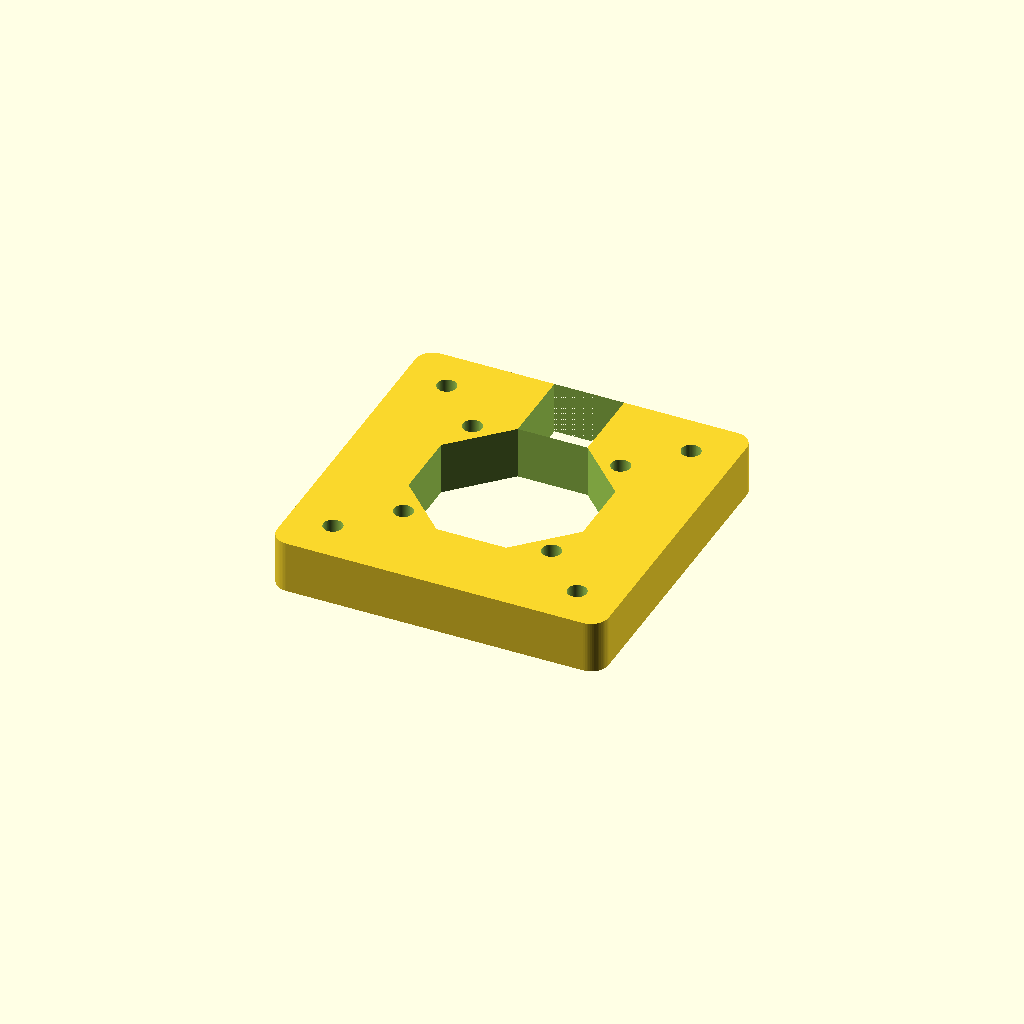
Cell 1: the model at its default parameters.
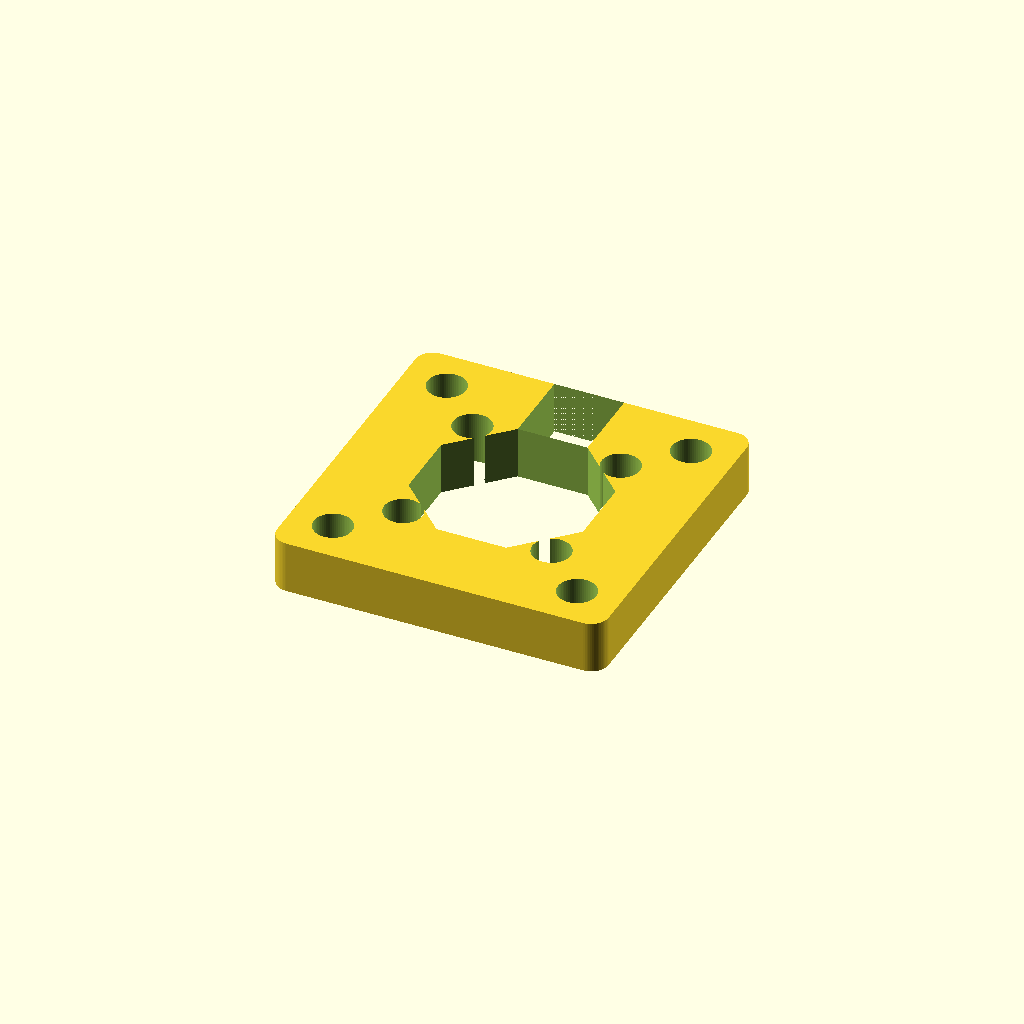
Cell 2 — m2_clearance_d set to 4.4, the other parameters unchanged.
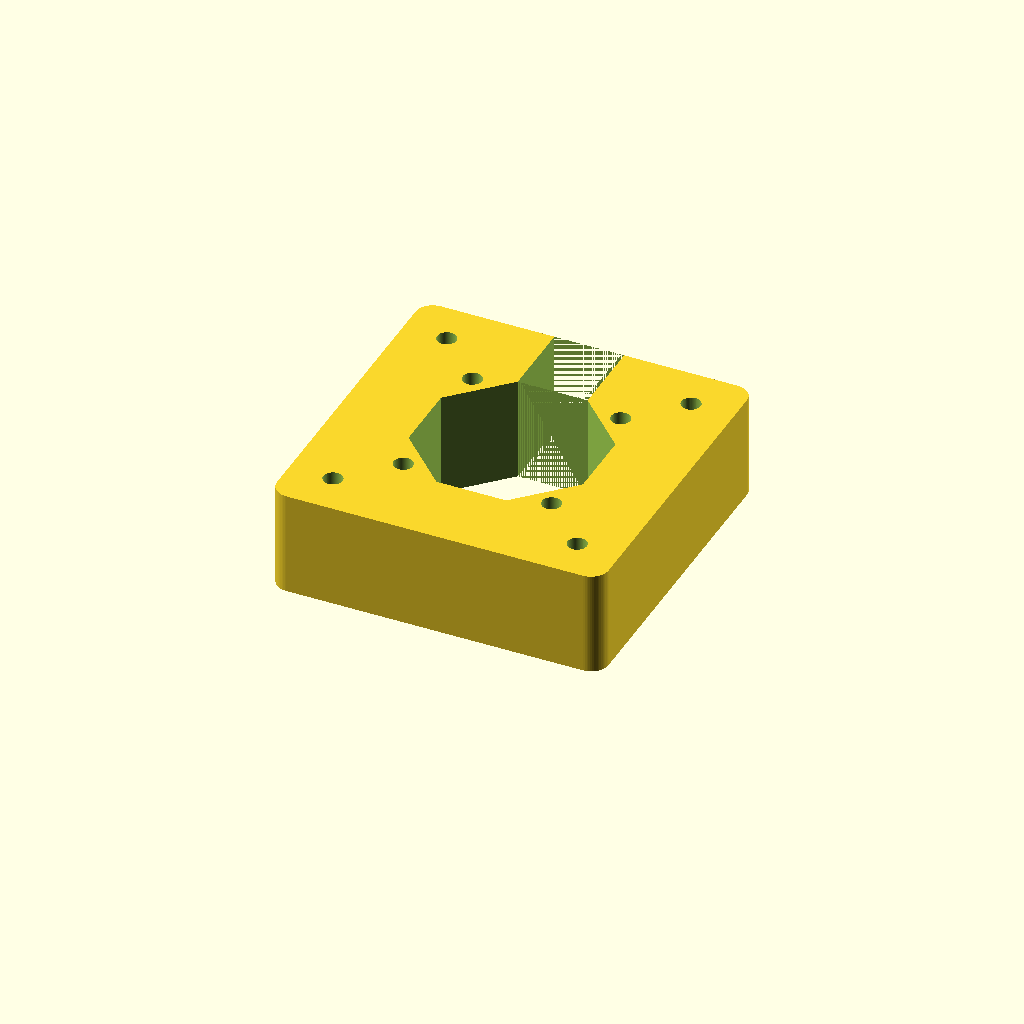
Cell 3: adapter_t = 12 (everything else at default).
All cells are drawn from one camera (rotation 55°, 0°, 25°, orthographic, colour scheme Cornfield), so only the parameter changes between them.
The OpenSCAD source (models/cad/complete_single_layer_v4/mt6701_deck_adapter_17mm.scad):
// MT6701-to-Deck adapter.
// Module hole spacing: 17 x 17 mm. Existing Deck hole spacing: 28 x 28 mm.
$fn = 64;
m2_clearance_d = 2.2;
adapter_size = 38;
adapter_t = 6;
module_half = 17/2;
deck_half = 28/2;

difference() {
    // Rounded square frame fits inside the Deck's annular guide rail.
    linear_extrude(adapter_t) offset(r=2) square([34,34],center=true);

    // Large square-like component opening. Only the four corners are clipped
    // to retain material around the 17 x 17 mm M2 clearance holes.
    translate([0,0,-0.5]) linear_extrude(adapter_t+1)
        polygon([[-10,-4],[-4,-10],[4,-10],[10,-4],
                 [10,4],[4,10],[-4,10],[-10,4]]);
    translate([-4,10,-0.5]) cube([8,9,adapter_t+1]);

    // M2 clearance holes: the four MT6701 screws pass through freely.
    for(x=[-module_half,module_half],y=[-module_half,module_half])
        translate([x,y,-0.5]) cylinder(d=m2_clearance_d,h=adapter_t+1);

    // M2 clearance holes: screws pass through and bite into the Deck.
    for(x=[-deck_half,deck_half],y=[-deck_half,deck_half])
        translate([x,y,-0.5]) cylinder(d=m2_clearance_d,h=adapter_t+1);
}
Parameter table extracted from the source (name, type, default, range or options):
m2_clearance_d: number, default 2.2
adapter_size: number, default 38
adapter_t: number, default 6
